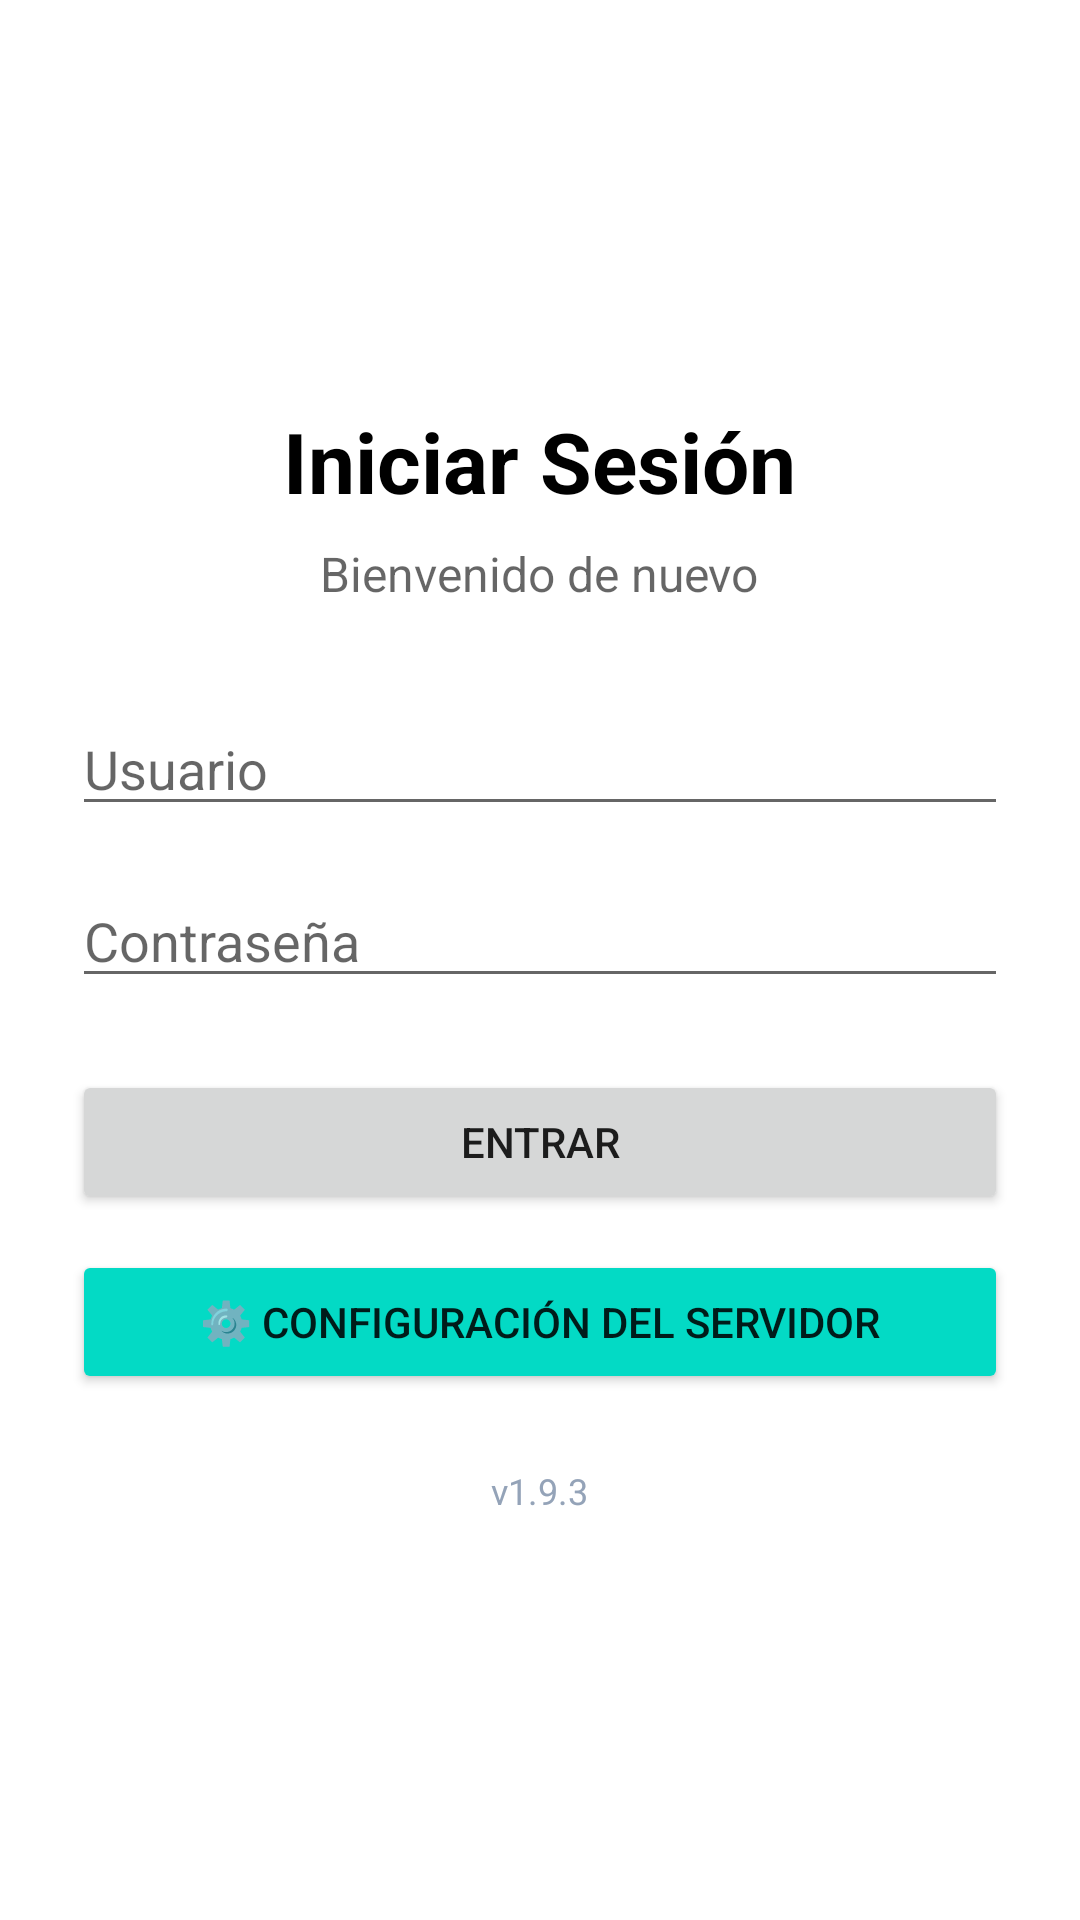

Android layout source for this screen:
<!-- AndroidManifest.xml: application theme Theme.SecretaryApp -->
<!-- res/layout/activity_main.xml -->
<?xml version="1.0" encoding="utf-8"?>
<LinearLayout xmlns:android="http://schemas.android.com/apk/res/android"
    android:layout_width="match_parent"
    android:layout_height="match_parent"
    android:orientation="vertical"
    android:padding="24dp"
    android:gravity="center"
    android:background="?android:attr/colorBackground">

    <TextView
        android:layout_width="wrap_content"
        android:layout_height="wrap_content"
        android:text="Iniciar Sesión"
        android:textSize="28sp"
        android:textStyle="bold"
        android:textColor="?attr/colorOnSurface"
        android:layout_marginBottom="8dp" />

    <TextView
        android:layout_width="wrap_content"
        android:layout_height="wrap_content"
        android:text="Bienvenido de nuevo"
        android:textSize="16sp"
        android:textColor="?android:attr/textColorSecondary"
        android:layout_marginBottom="32dp" />

    <EditText
        android:id="@+id/etUsername"
        android:layout_width="match_parent"
        android:layout_height="wrap_content"
        android:hint="@string/username"
        android:inputType="text"
        android:layout_marginBottom="16dp"/>

    <EditText
        android:id="@+id/etPassword"
        android:layout_width="match_parent"
        android:layout_height="wrap_content"
        android:hint="@string/password"
        android:inputType="textPassword"
        android:layout_marginBottom="24dp"/>

    <Button
        android:id="@+id/btnLogin"
        android:layout_width="match_parent"
        android:layout_height="wrap_content"
        android:text="@string/login_btn"/>

    <Button
        android:id="@+id/btnSettings"
        android:layout_width="match_parent"
        android:layout_height="wrap_content"
        android:text="⚙️ Configuración del Servidor"
        android:layout_marginTop="12dp"
        android:backgroundTint="@color/secondary"/>

    <TextView
        android:layout_width="wrap_content"
        android:layout_height="wrap_content"
        android:text="v1.9.3"
        android:textSize="12sp"
        android:textColor="#94A3B8"
        android:layout_marginTop="24dp"/>

</LinearLayout>
<!-- resources referenced by this layout -->
<resources>
  <color name="secondary">#FF03DAC5</color>
  <string name="login_btn">Entrar</string>
  <string name="password">Contraseña</string>
  <string name="username">Usuario</string>
  <style name="Theme.SecretaryApp" parent="Theme.MaterialComponents.DayNight.DarkActionBar">
          
          <item name="colorPrimary">@color/purple_500</item>
          <item name="colorPrimaryVariant">@color/purple_700</item>
          <item name="colorOnPrimary">@color/white</item>
          
          <item name="colorSecondary">@color/teal_200</item>
          <item name="colorSecondaryVariant">@color/teal_700</item>
          <item name="colorOnSecondary">@color/black</item>
      </style>
  <color name="purple_500">#FF6200EE</color>
  <color name="purple_700">#FF3700B3</color>
  <color name="white">#FFFFFFFF</color>
  <color name="teal_200">#FF03DAC5</color>
  <color name="teal_700">#FF018786</color>
  <color name="black">#FF000000</color>
</resources>
